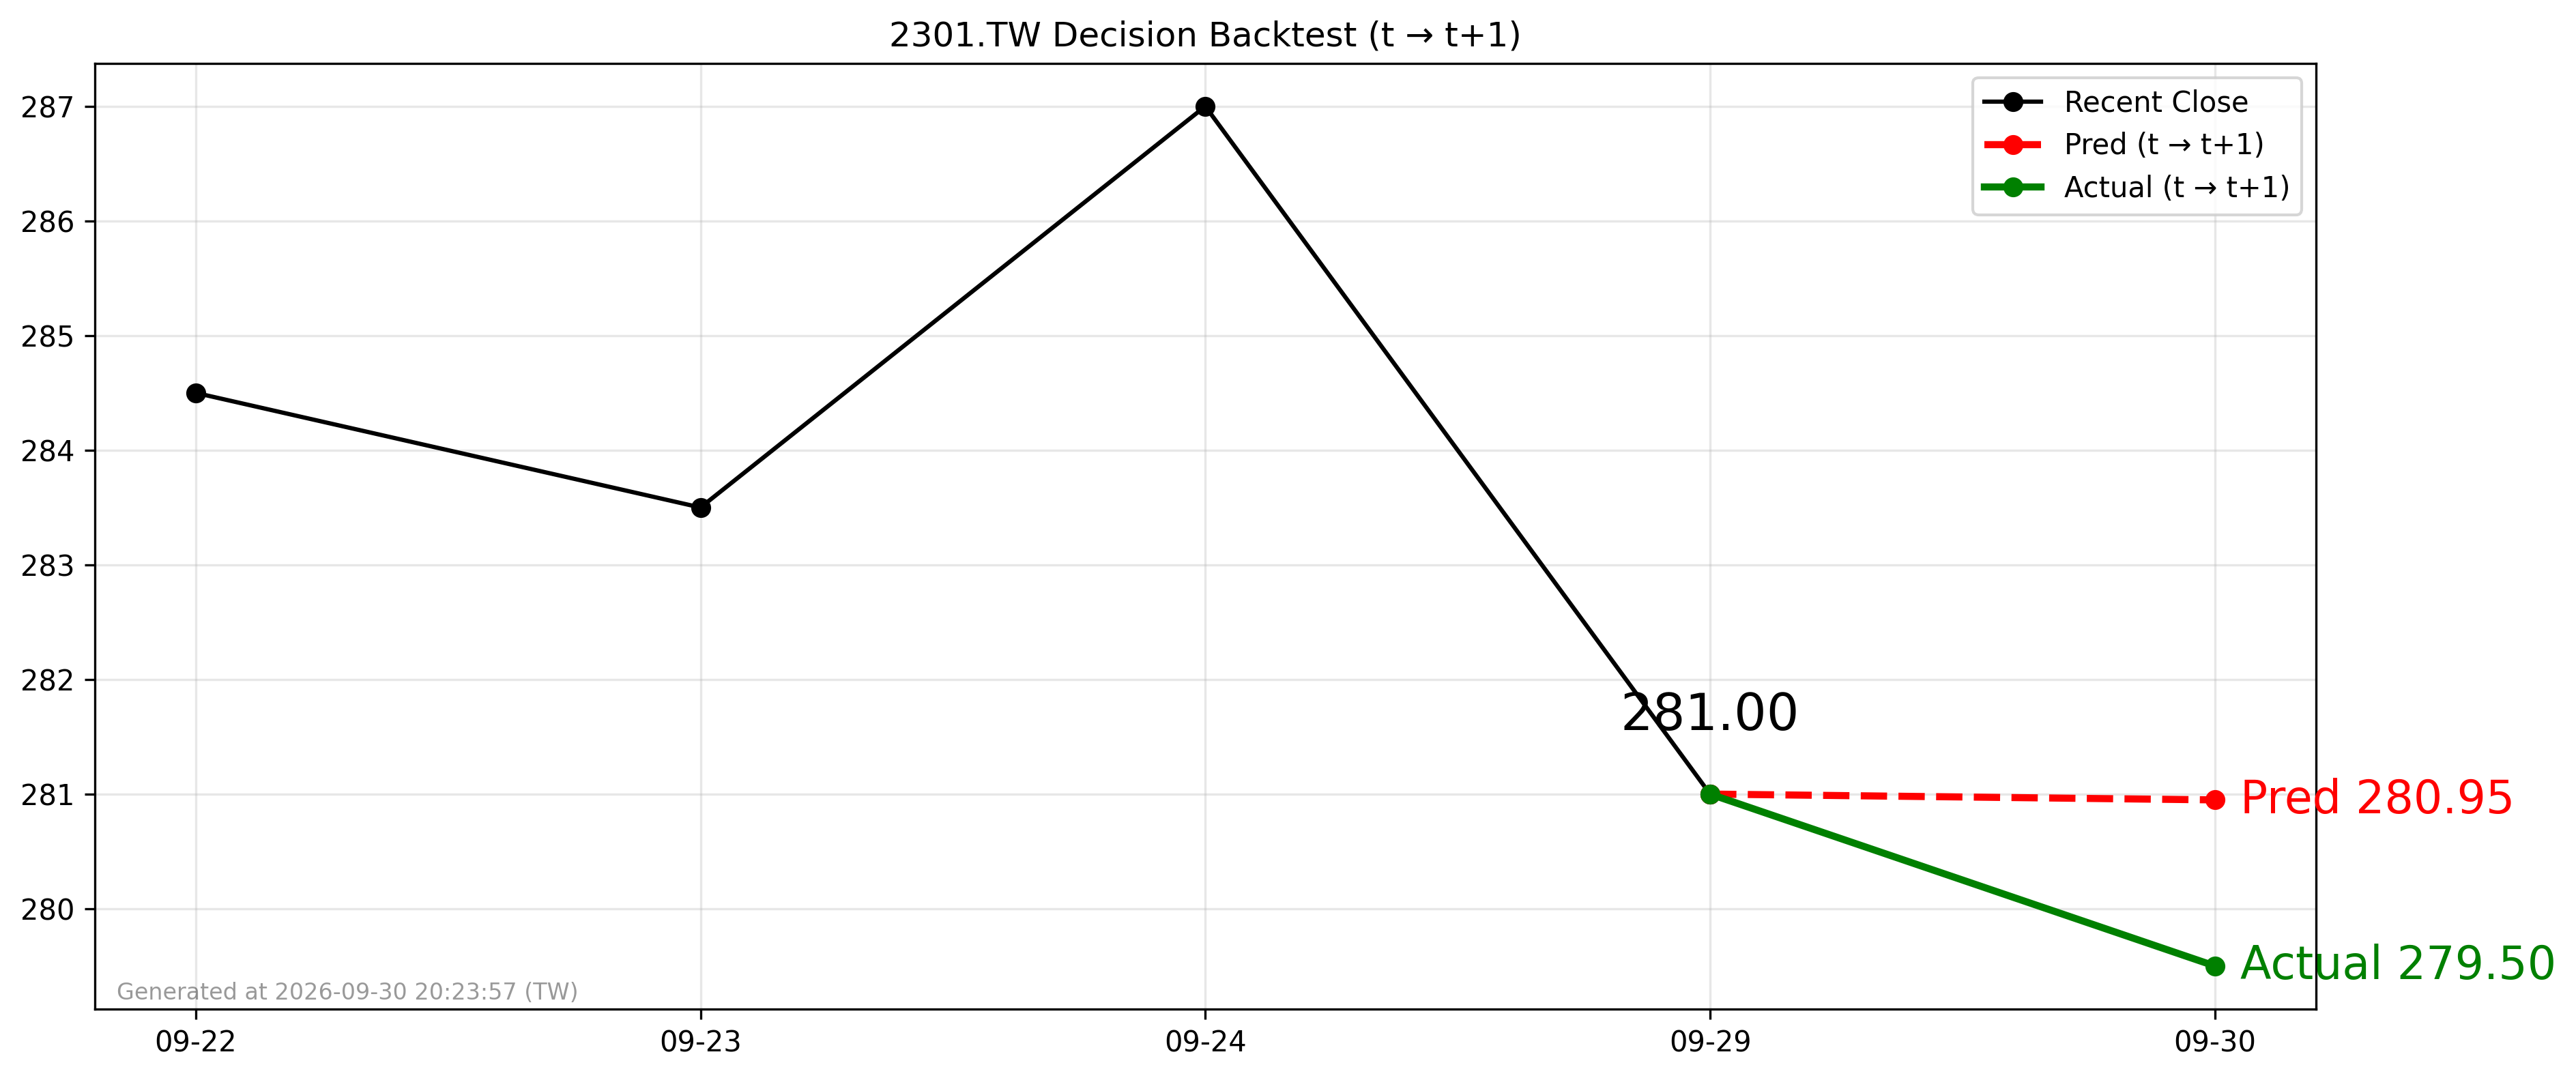

Data behind this chart, as committed beside it:
forecast_date, decision_day, close_t, pred_t1, actual_t1, direction_pred, direction_actual
2026-09-29, 2026-09-29, 281.0, 280.9, 279.5, -1, -1
